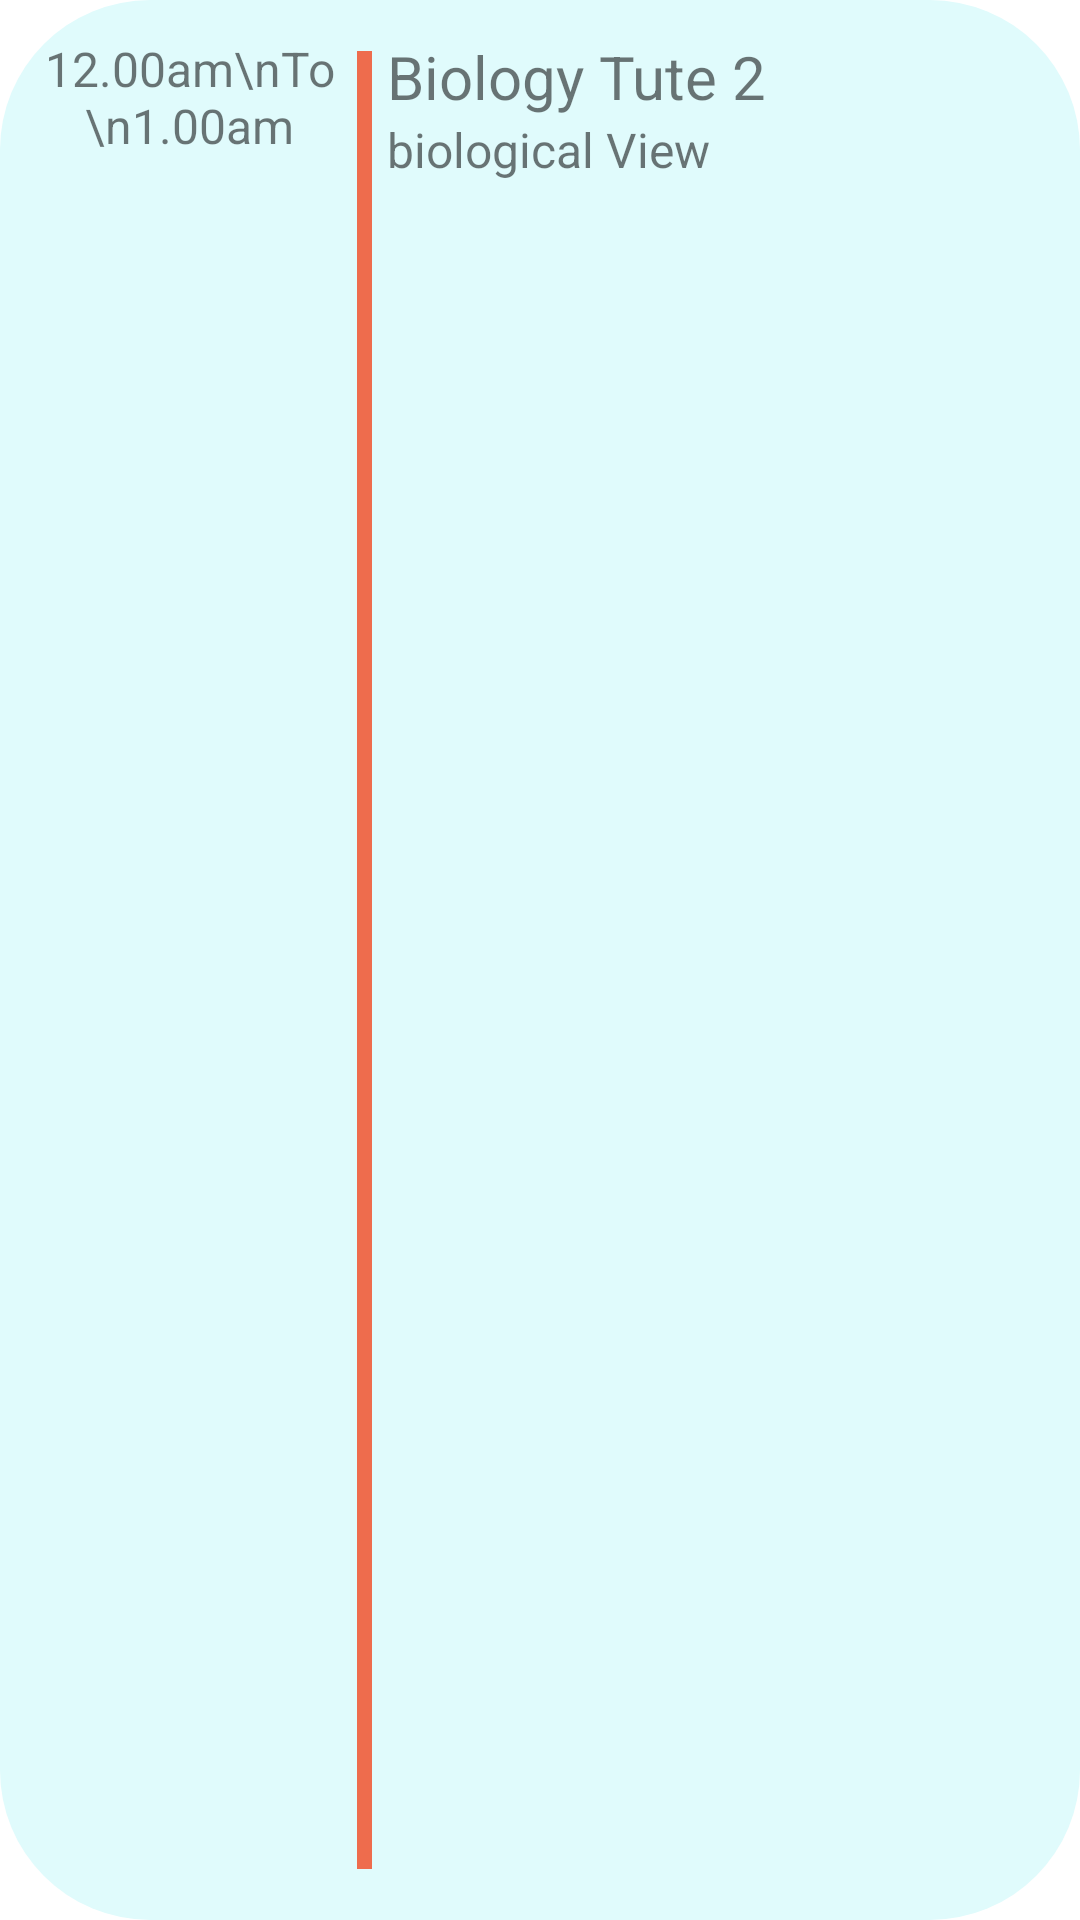

Android layout source for this screen:
<!-- AndroidManifest.xml: application theme Theme.I_School -->
<!-- res/layout/activity_rocket_time_table_card.xml -->
<?xml version="1.0" encoding="utf-8"?>
<LinearLayout xmlns:android="http://schemas.android.com/apk/res/android"
    xmlns:app="http://schemas.android.com/apk/res-auto"
    android:layout_width="match_parent"
    android:layout_height="wrap_content"
    android:layout_gravity="center_vertical"
    android:background="@drawable/login_btn"
    android:orientation="horizontal"
    android:padding="12dp">


    <TextView
        android:id="@+id/textView2"
        android:layout_width="match_parent"
        android:layout_height="wrap_content"
        android:layout_weight="2"
        android:text="12.00am\nTo\n1.00am"
        android:textAlignment="center"
        android:textSize="16sp" />

    <View
        android:id="@+id/divider"
        android:layout_width="5dp"
        android:layout_height="match_parent"
        android:layout_margin="5dp"
        android:background="@color/pred" />

    <LinearLayout
        android:layout_width="match_parent"
        android:layout_height="match_parent"
        android:layout_weight="1"
        android:orientation="vertical">

        <TextView
            android:id="@+id/textView5"
            android:layout_width="match_parent"
            android:layout_height="wrap_content"
            android:text="Biology Tute 2"
            android:textSize="20sp" />

        <TextView
            android:id="@+id/textView6"
            android:layout_width="match_parent"
            android:layout_height="wrap_content"
            android:text="biological View "
            android:textSize="16sp" />

    </LinearLayout>

</LinearLayout>
<!-- resources referenced by this layout -->
<resources>
  <color name="pred">#ee6c4d</color>
  <!-- drawable login_btn (drawable) -->
  <?xml version="1.0" encoding="utf-8"?>
  <shape xmlns:android="http://schemas.android.com/apk/res/android">
  
      <solid android:color="@color/pllblue"/>
      <corners android:radius="50dp"/>
  
  </shape>
  <style name="Theme.I_School" parent="Theme.MaterialComponents.DayNight.DarkActionBar">
          
          <item name="colorPrimary">@color/pblue</item>
          <item name="colorPrimaryVariant">@color/purple_700</item>
          <item name="colorOnPrimary">@color/white</item>
          
          <item name="colorSecondary">@color/teal_200</item>
          <item name="colorSecondaryVariant">@color/teal_700</item>
          <item name="colorOnSecondary">@color/black</item>
          
          <item name="android:statusBarColor" tools:targetApi="l">@color/pblue</item>
          
      </style>
  <color name="pllblue">#e0fbfc</color>
  <color name="pblue">#3d5a80</color>
  <color name="purple_700">#FF3700B3</color>
  <color name="white">#FFFFFFFF</color>
  <color name="teal_200">#FF03DAC5</color>
  <color name="teal_700">#FF018786</color>
  <color name="black">#FF000000</color>
</resources>
